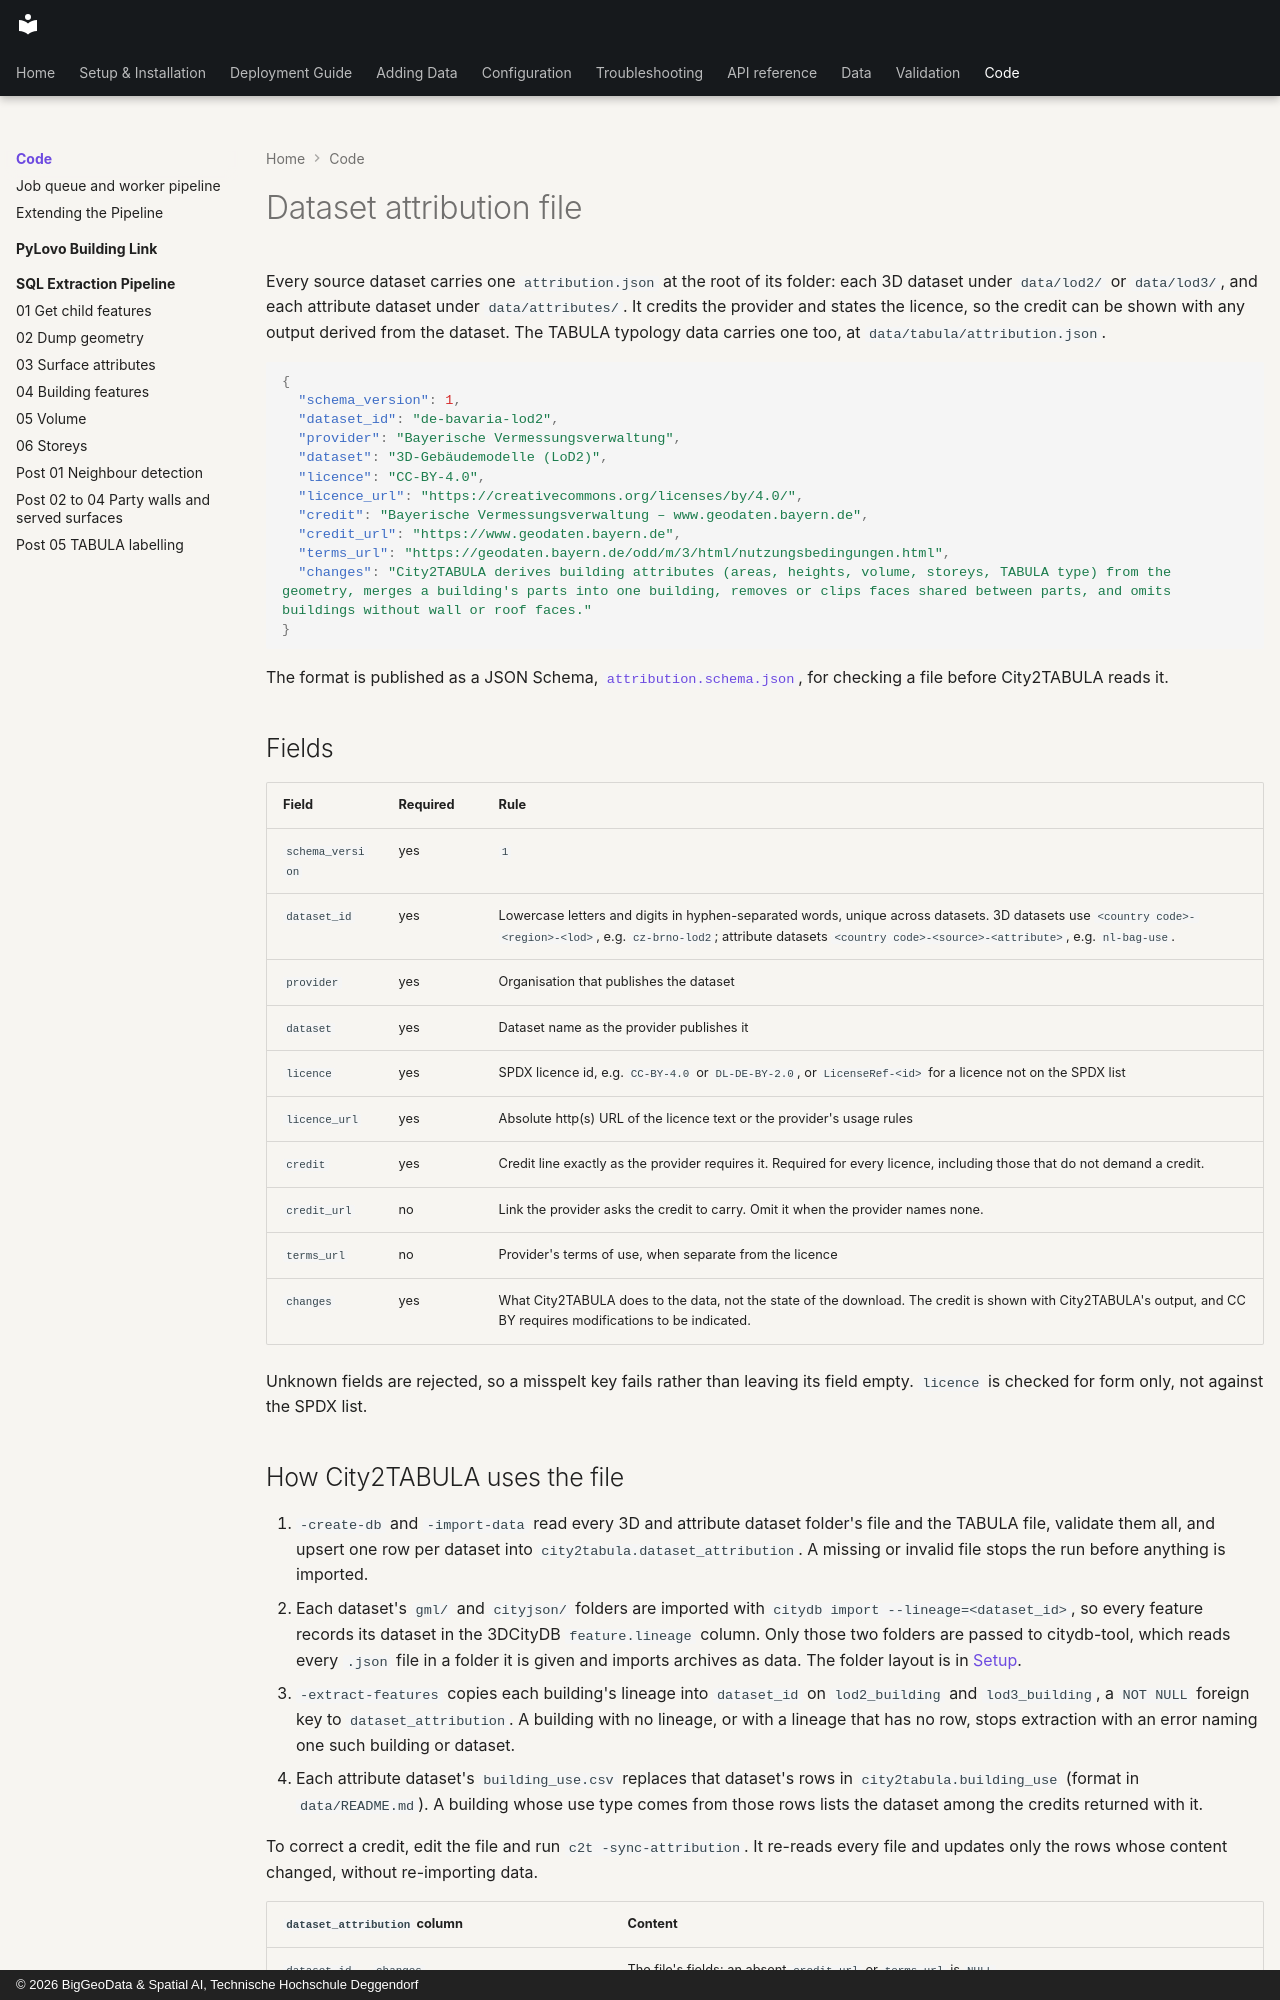

repository: THD-Spatial-AI/city2tabula · page: code/attribution/index.html · generator: mkdocs · copyright: © 2026 BigGeoData & Spatial AI, Technische Hochschule Deggendorf

---
audience: developer
---

# Dataset attribution file

Every source dataset carries one `attribution.json` at the root of its folder: each 3D dataset under `data/lod2/` or `data/lod3/`, and each attribute dataset under `data/attributes/`. It credits the provider and states the licence, so the credit can be shown with any output derived from the dataset. The TABULA typology data carries one too, at `data/tabula/attribution.json`.

```json
{
  "schema_version": 1,
  "dataset_id": "de-bavaria-lod2",
  "provider": "Bayerische Vermessungsverwaltung",
  "dataset": "3D-Gebäudemodelle (LoD2)",
  "licence": "CC-BY-4.0",
  "licence_url": "https://creativecommons.org/licenses/by/4.0/",
  "credit": "Bayerische Vermessungsverwaltung – www.geodaten.bayern.de",
  "credit_url": "https://www.geodaten.bayern.de",
  "terms_url": "https://geodaten.bayern.de/odd/m/3/html/nutzungsbedingungen.html",
  "changes": "City2TABULA derives building attributes (areas, heights, volume, storeys, TABULA type) from the geometry, merges a building's parts into one building, removes or clips faces shared between parts, and omits buildings without wall or roof faces."
}
```

The format is published as a JSON Schema, [`attribution.schema.json`](attribution.schema.json), for checking a file before City2TABULA reads it.

## Fields

| Field | Required | Rule |
|---|---|---|
| `schema_version` | yes | `1` |
| `dataset_id` | yes | Lowercase letters and digits in hyphen-separated words, unique across datasets. 3D datasets use `<country code>-<region>-<lod>`, e.g. `cz-brno-lod2`; attribute datasets `<country code>-<source>-<attribute>`, e.g. `nl-bag-use`. |
| `provider` | yes | Organisation that publishes the dataset |
| `dataset` | yes | Dataset name as the provider publishes it |
| `licence` | yes | SPDX licence id, e.g. `CC-BY-4.0` or `DL-DE-BY-2.0`, or `LicenseRef-<id>` for a licence not on the SPDX list |
| `licence_url` | yes | Absolute http(s) URL of the licence text or the provider's usage rules |
| `credit` | yes | Credit line exactly as the provider requires it. Required for every licence, including those that do not demand a credit. |
| `credit_url` | no | Link the provider asks the credit to carry. Omit it when the provider names none. |
| `terms_url` | no | Provider's terms of use, when separate from the licence |
| `changes` | yes | What City2TABULA does to the data, not the state of the download. The credit is shown with City2TABULA's output, and CC BY requires modifications to be indicated. |

Unknown fields are rejected, so a misspelt key fails rather than leaving its field empty. `licence` is checked for form only, not against the SPDX list.
